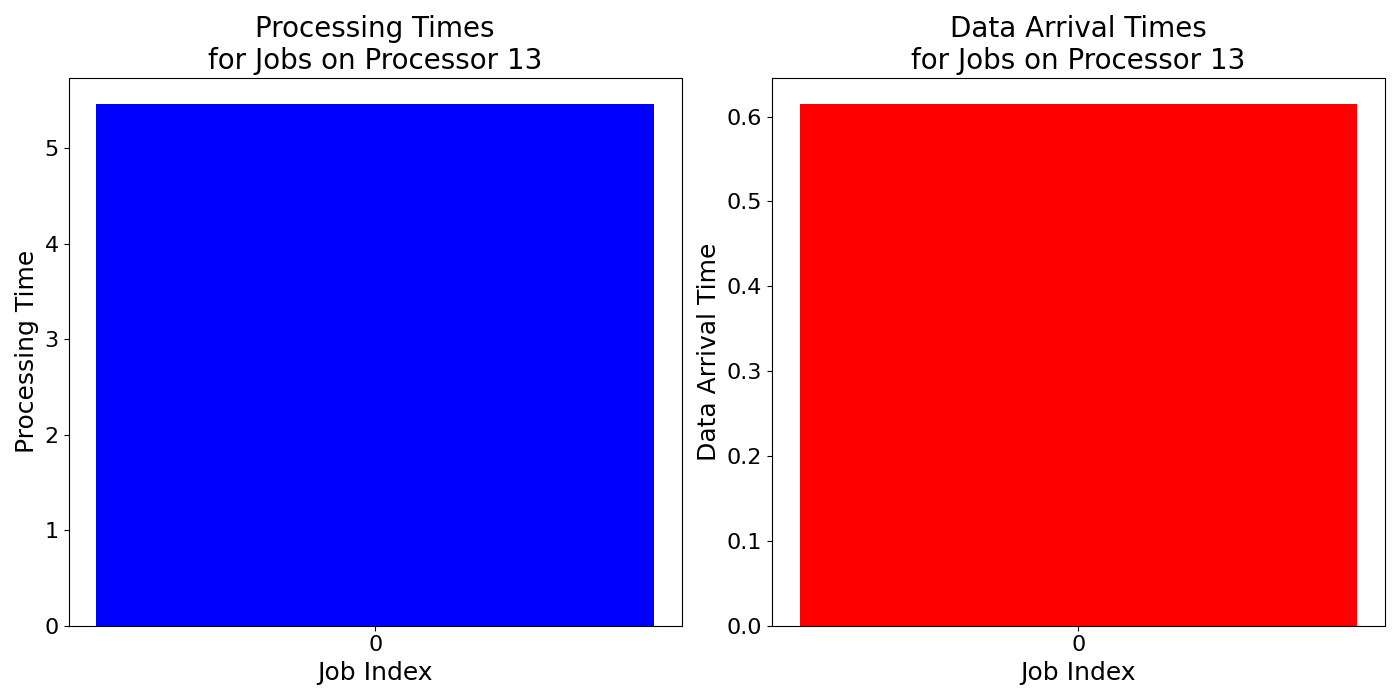

The file beside this chart, header and first rows:
job_times, data_arrival_times
5.463, 0.615
